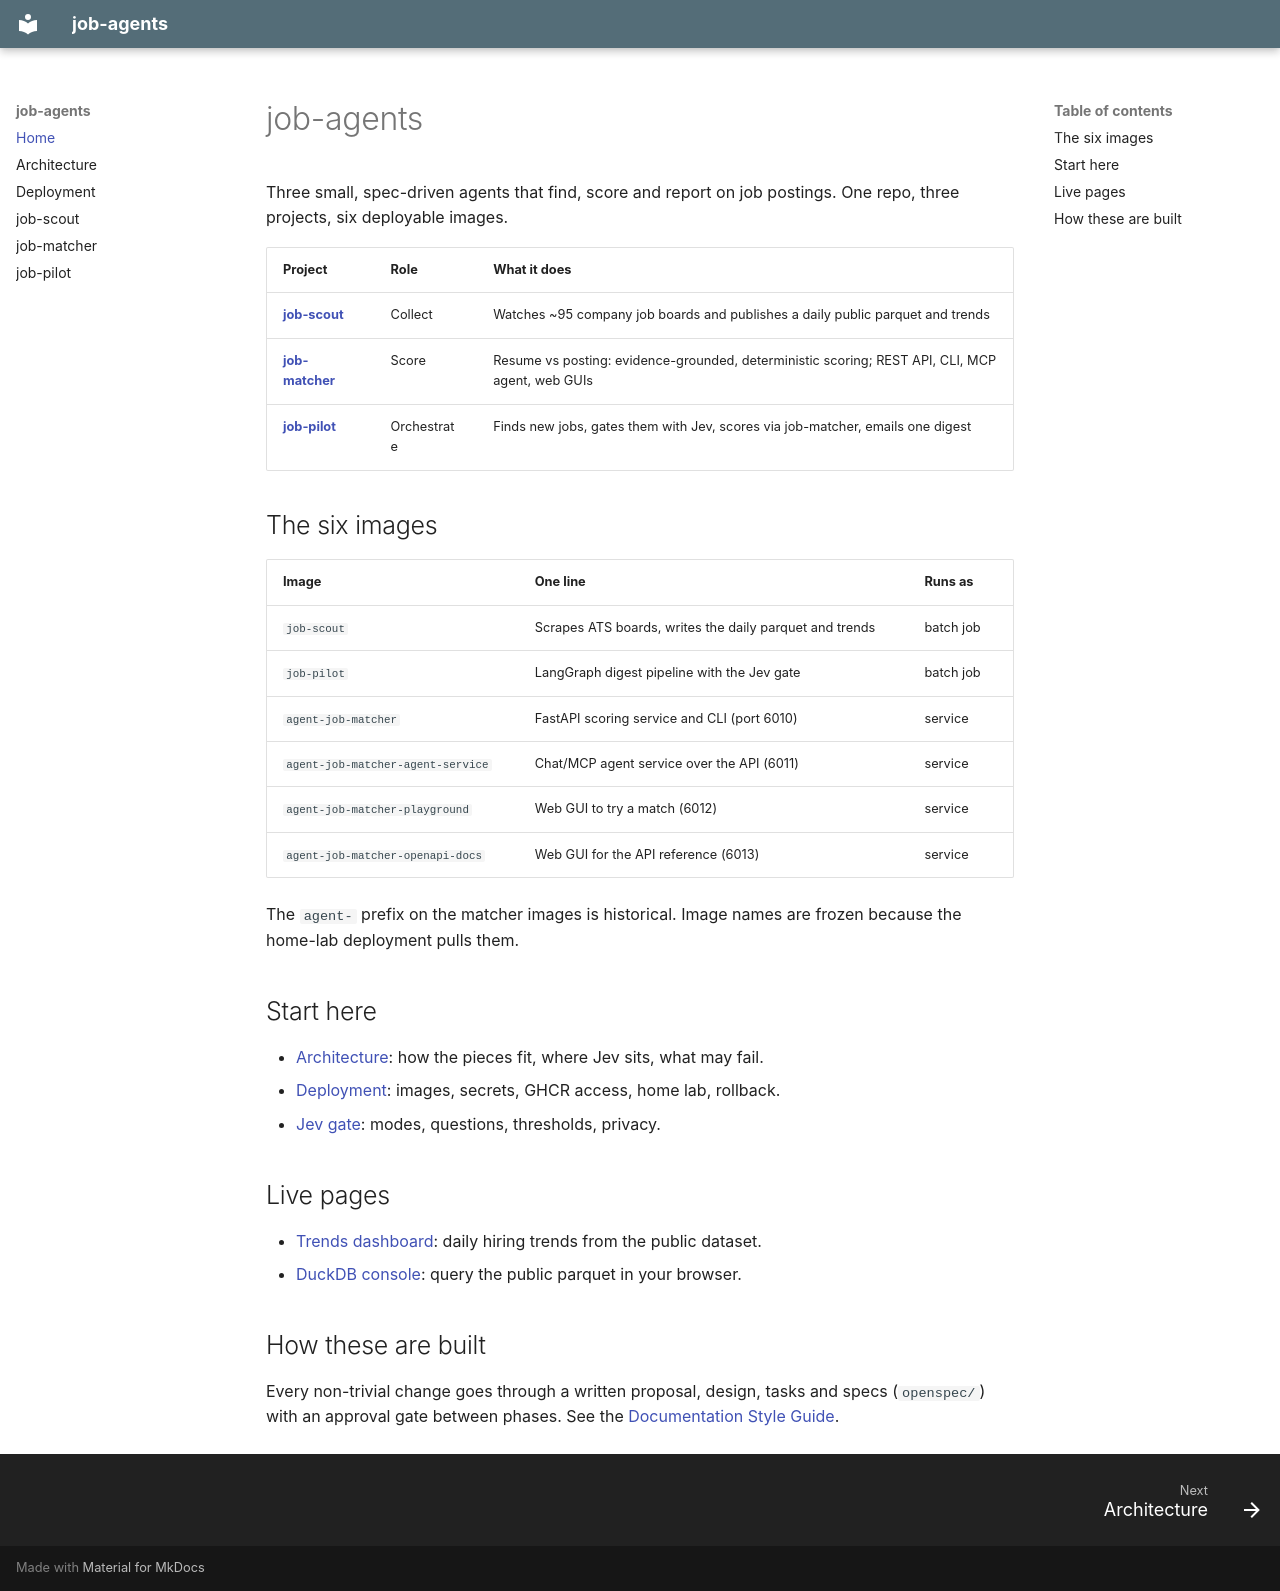

repository: senthilsweb/job-agents · page: index.html · generator: mkdocs

# job-agents

Three small, spec-driven agents that find, score and report on job postings.
One repo, three projects, six deployable images.

| Project | Role | What it does |
|---|---|---|
| **[job-scout](job-scout/index.md)** | Collect | Watches ~95 company job boards and publishes a daily public parquet and trends |
| **[job-matcher](job-matcher/index.md)** | Score | Resume vs posting: evidence-grounded, deterministic scoring; REST API, CLI, MCP agent, web GUIs |
| **[job-pilot](job-pilot/index.md)** | Orchestrate | Finds new jobs, gates them with Jev, scores via job-matcher, emails one digest |

## The six images

| Image | One line | Runs as |
|---|---|---|
| `job-scout` | Scrapes ATS boards, writes the daily parquet and trends | batch job |
| `job-pilot` | LangGraph digest pipeline with the Jev gate | batch job |
| `agent-job-matcher` | FastAPI scoring service and CLI (port 6010) | service |
| `agent-job-matcher-agent-service` | Chat/MCP agent service over the API (6011) | service |
| `agent-job-matcher-playground` | Web GUI to try a match (6012) | service |
| `agent-job-matcher-openapi-docs` | Web GUI for the API reference (6013) | service |

The `agent-` prefix on the matcher images is historical. Image names are
frozen because the home-lab deployment pulls them.

## Start here

- [Architecture](ARCHITECTURE.md): how the pieces fit, where Jev sits, what may fail.
- [Deployment](DEPLOYMENT.md): images, secrets, GHCR access, home lab, rollback.
- [Jev gate](job-pilot/jev.md): modes, questions, thresholds, privacy.

## Live pages

- [Trends dashboard](https://www.senthilsweb.com/job-agents/trends/): daily hiring trends from the public dataset.
- [DuckDB console](https://www.senthilsweb.com/job-agents/console/): query the public parquet in your browser.

## How these are built

Every non-trivial change goes through a written proposal, design, tasks and
specs (`openspec/`) with an approval gate between phases. See the
[Documentation Style Guide](job-scout/style-guide.md).
